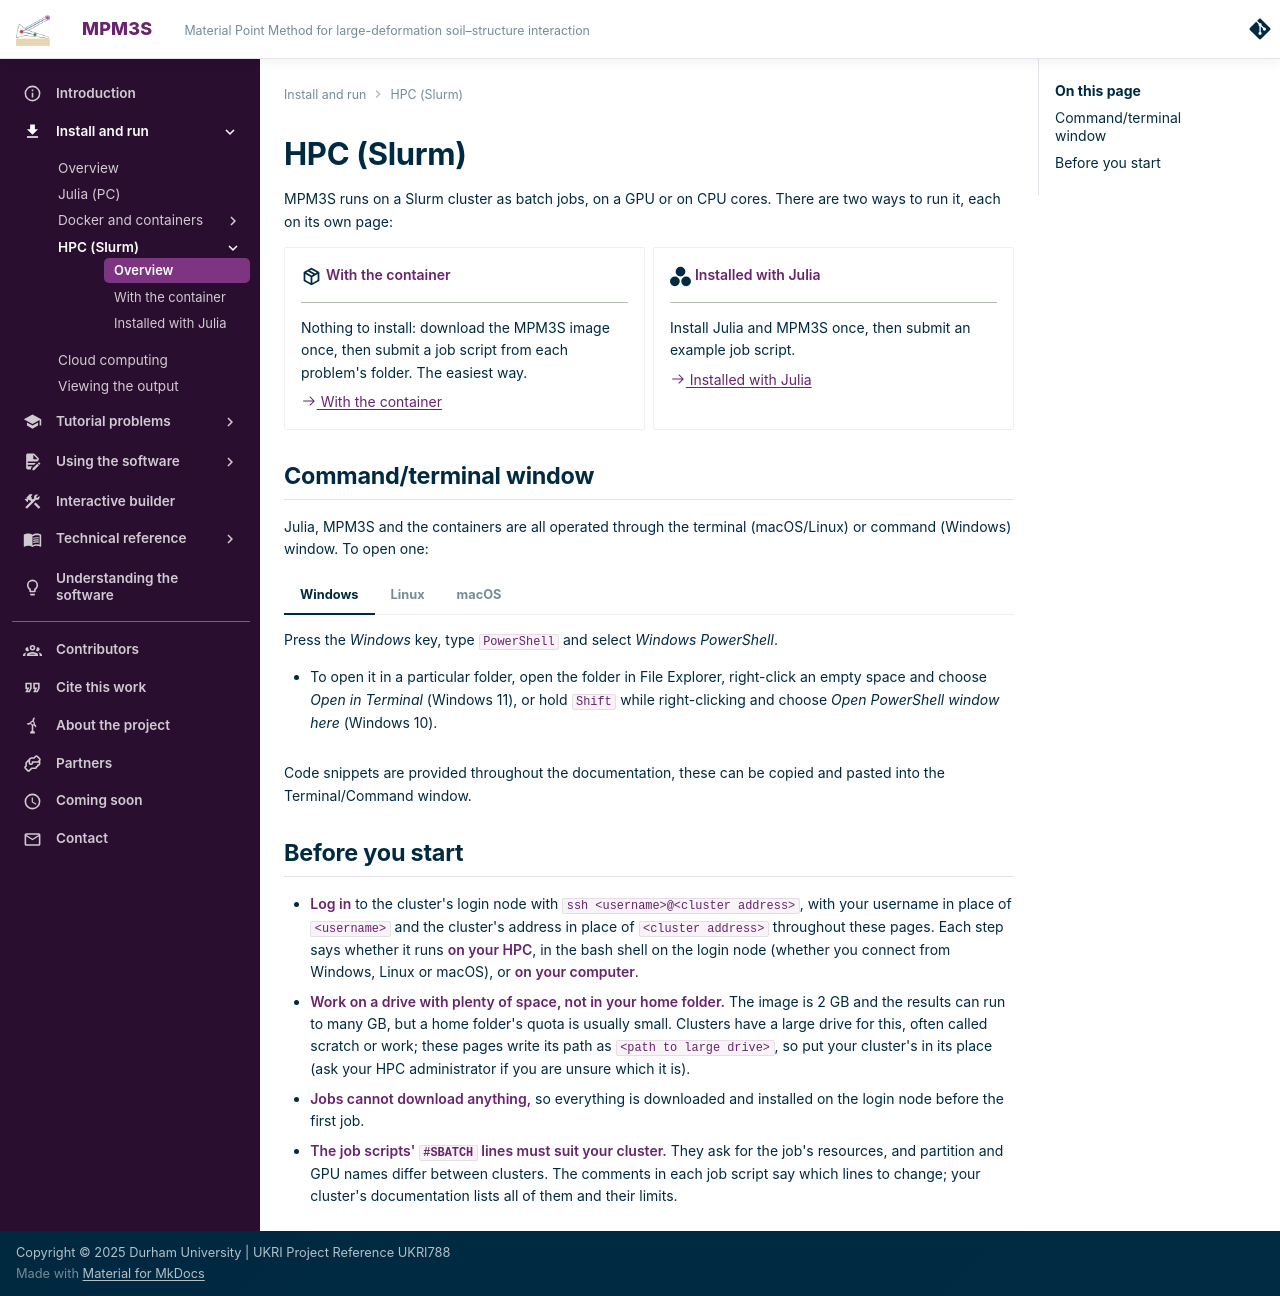

repository: MPM3S/MPM3S.github.io · page: docs/GettingStarted/hpc/index.html · generator: mkdocs

---
title: HPC (Slurm)
---

# HPC (Slurm)

MPM3S runs on a Slurm cluster as batch jobs, on a GPU or on CPU cores. There are two ways to run it, each on its own
page:

<div class="grid cards equal" markdown>

-   :material-package-variant-closed:{ .lg .middle } __With the container__

    ---

    Nothing to install: download the MPM3S image once, then submit a job script from each problem's folder. The
    easiest way.

    [:octicons-arrow-right-24: With the container](hpc_container.md)

-   :simple-julia:{ .lg .middle } __Installed with Julia__

    ---

    Install Julia and MPM3S once, then submit an example job script.

    [:octicons-arrow-right-24: Installed with Julia](hpc_julia.md)

</div>

--8<-- "terminal_window.md"

## Before you start

- **Log in** to the cluster's login node with `ssh <username>@<cluster address>`, with your username in place of
  `<username>` and the cluster's address in place of `<cluster address>` throughout these pages. Each step says whether
  it runs **on your HPC**, in the bash shell on the login node (whether you connect from Windows, Linux or macOS), or
  **on your computer**.
- **Work on a drive with plenty of space, not in your home folder.** The image is 2 GB and the results can run to many
  GB, but a home folder's quota is usually small. Clusters have a large drive for this, often called scratch
  or work; these pages write its path as `<path to large drive>`, so put your cluster's in its place (ask your HPC
  administrator if you are unsure which it is).
- **Jobs cannot download anything,** so everything is downloaded and installed on the login node before the first job.
- **The job scripts' `#SBATCH` lines must suit your cluster.** They ask for the job's resources, and partition and GPU
  names differ between clusters. The comments in each job script say which lines to change; your cluster's
  documentation lists all of them and their limits.
